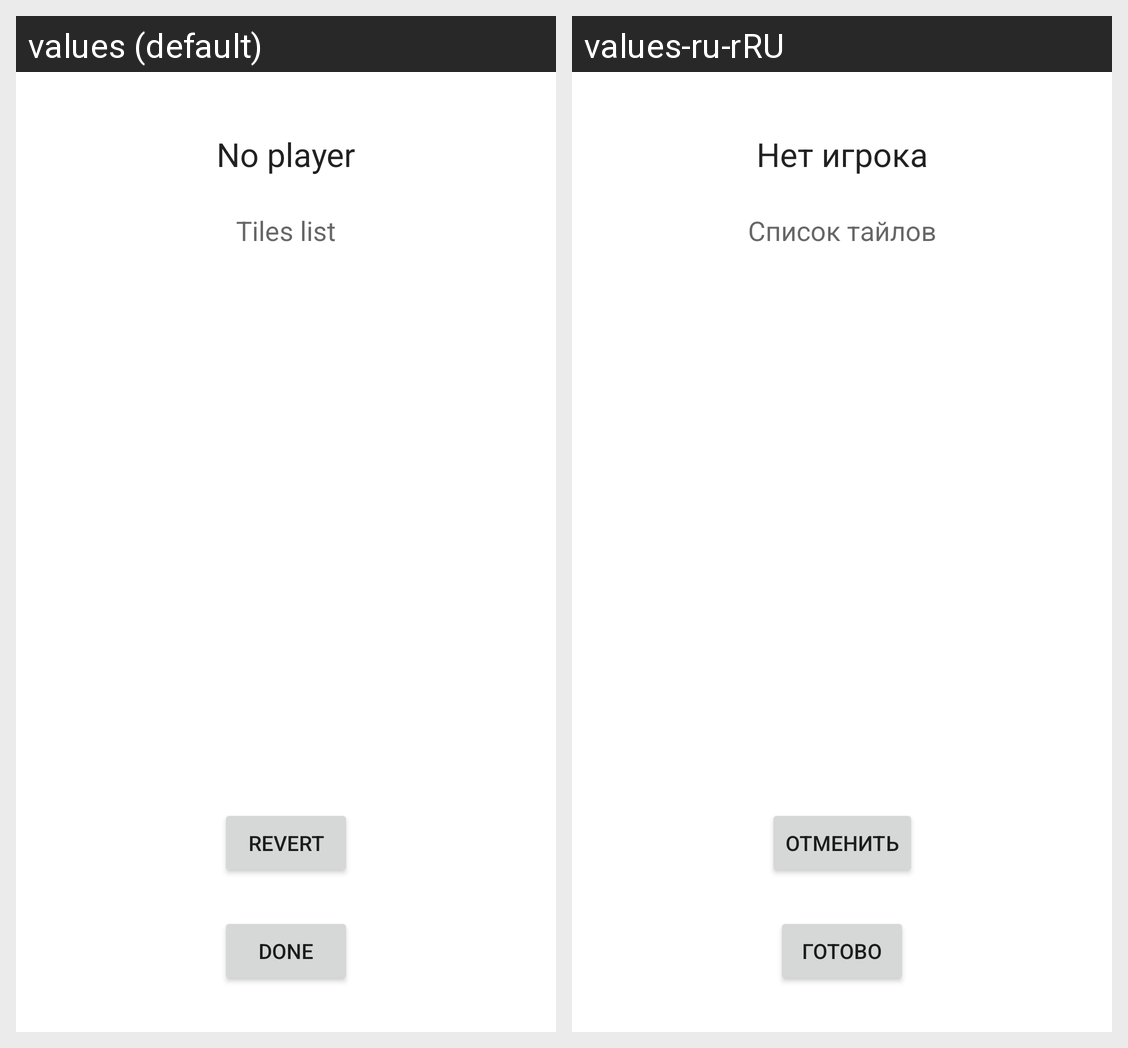

The Android screen above is rendered under two locales of the same app. Produce the string resources it draws, with the default and per-locale values.
Android screen res/layout/fragment_player_added.xml rendered under 2 locales, left to right: values (default), values-ru-rRU. Device: Nexus 5 (rendered at 1080×1920; each locale shown at half size, 540×960, under a caption strip naming it); theme Theme.Settlersnorandom.
Strings drawn on this screen, with the default value and each locale's value (text and hints the layout hard-codes, and strings that could not be matched under every locale, appear in the picture but are not listed):

revert
  values: Revert
  values-ru-rRU: Отменить

done
  values: Done
  values-ru-rRU: Готово

no_player
  values: No player
  values-ru-rRU: Нет игрока

tiles_list
  values: Tiles list
  values-ru-rRU: Список тайлов
